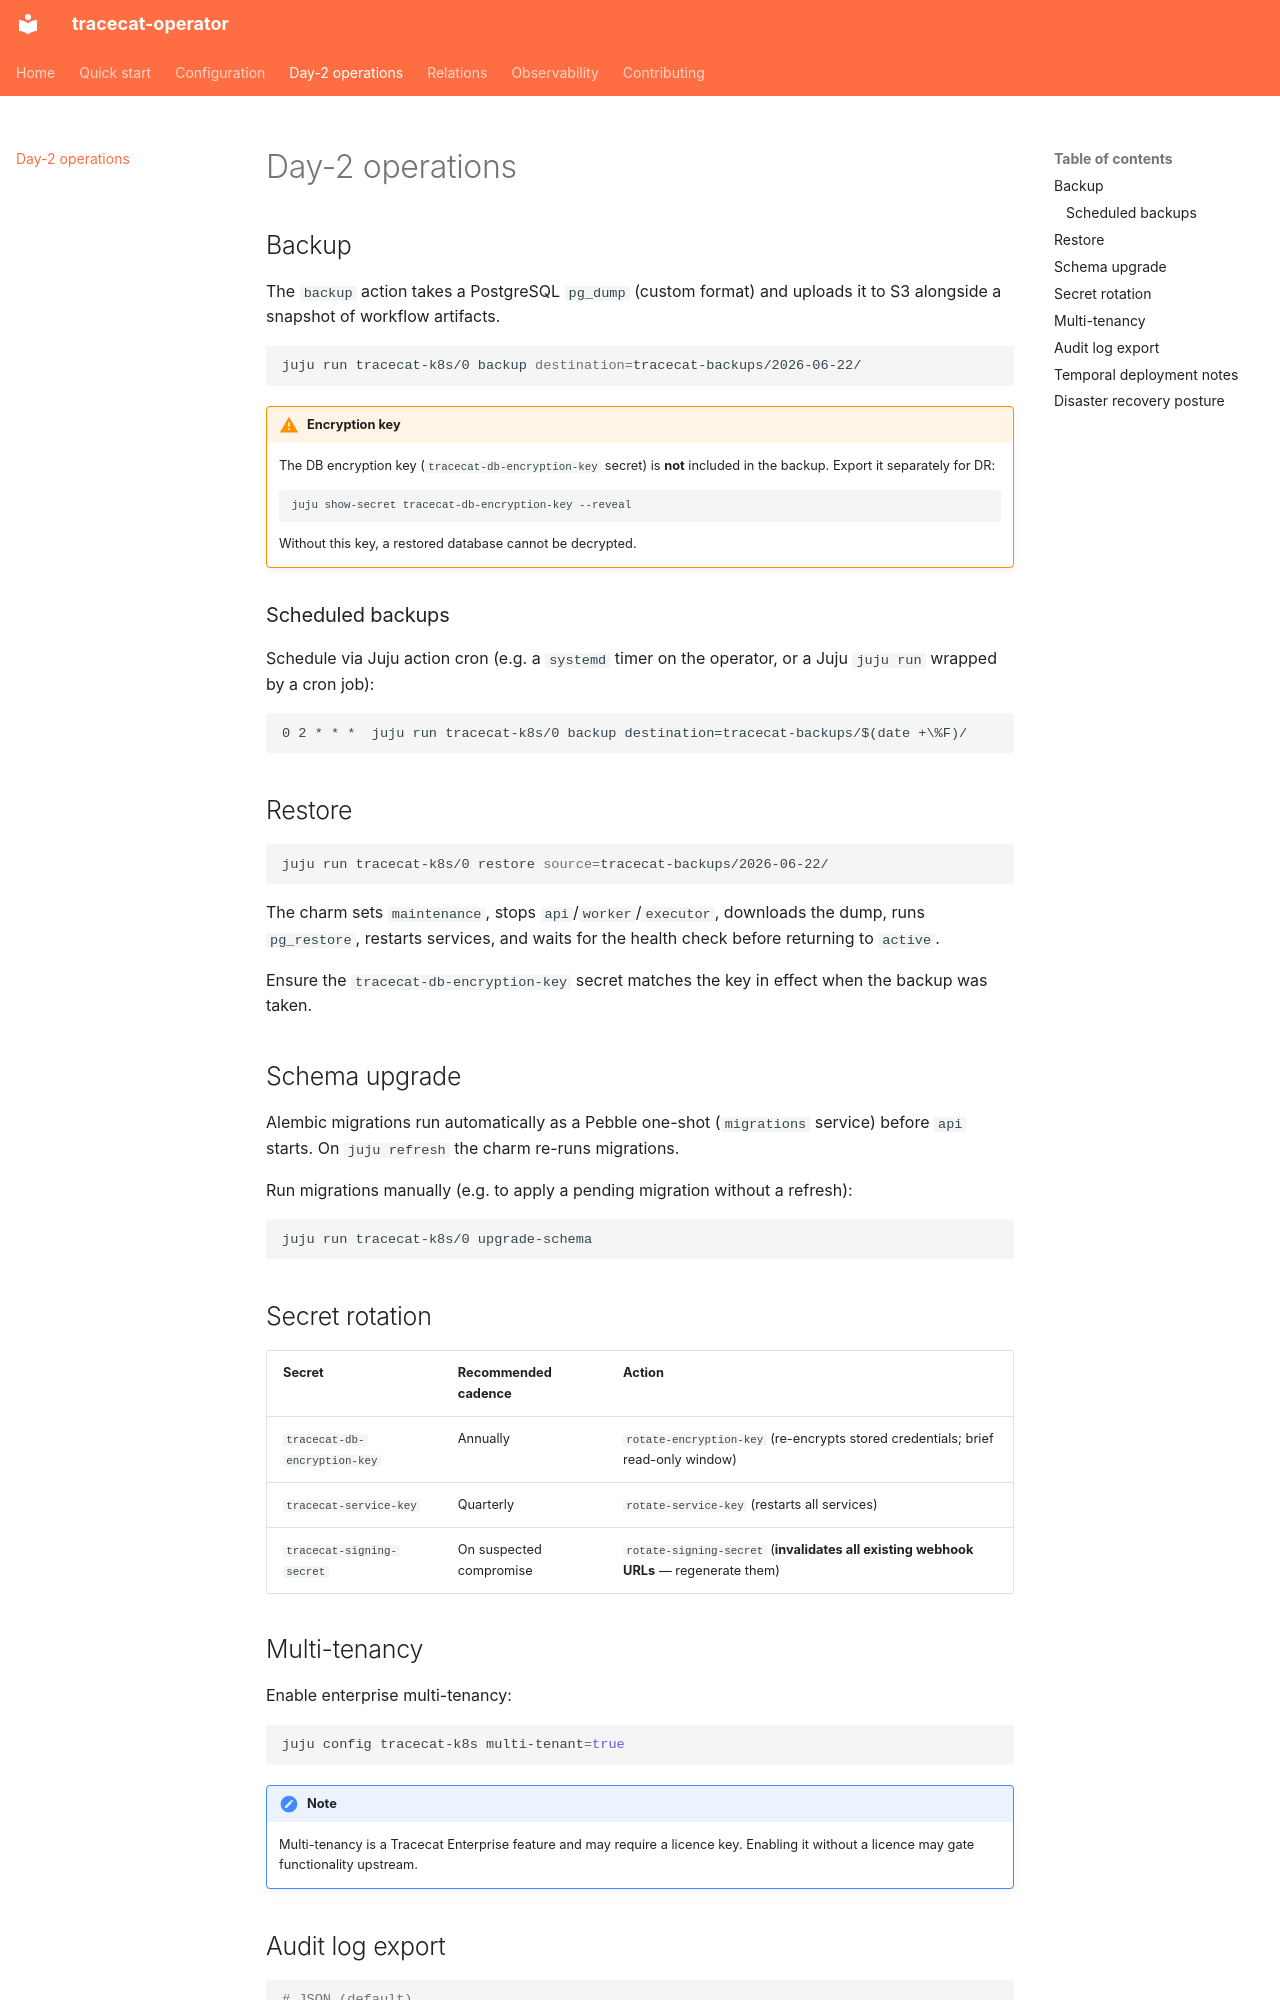

repository: tonyandrewmeyer/tracecat-operator · page: day2-ops/index.html · generator: mkdocs

# Day-2 operations

## Backup

The `backup` action takes a PostgreSQL `pg_dump` (custom format) and uploads it
to S3 alongside a snapshot of workflow artifacts.

```bash
juju run tracecat-k8s/0 backup destination=tracecat-backups/2026-06-22/
```

!!! warning "Encryption key"
    The DB encryption key (`tracecat-db-encryption-key` secret) is **not**
    included in the backup. Export it separately for DR:

    ```bash
    juju show-secret tracecat-db-encryption-key --reveal
    ```

    Without this key, a restored database cannot be decrypted.

### Scheduled backups

Schedule via Juju action cron (e.g. a `systemd` timer on the operator, or a
Juju `juju run` wrapped by a cron job):

```cron
0 2 * * *  juju run tracecat-k8s/0 backup destination=tracecat-backups/$(date +\%F)/
```

## Restore

```bash
juju run tracecat-k8s/0 restore source=tracecat-backups/2026-06-22/
```

The charm sets `maintenance`, stops `api`/`worker`/`executor`, downloads the
dump, runs `pg_restore`, restarts services, and waits for the health check
before returning to `active`.

Ensure the `tracecat-db-encryption-key` secret matches the key in effect when
the backup was taken.

## Schema upgrade

Alembic migrations run automatically as a Pebble one-shot (`migrations` service)
before `api` starts. On `juju refresh` the charm re-runs migrations.

Run migrations manually (e.g. to apply a pending migration without a refresh):

```bash
juju run tracecat-k8s/0 upgrade-schema
```

## Secret rotation

| Secret | Recommended cadence | Action |
|---|---|---|
| `tracecat-db-encryption-key` | Annually | `rotate-encryption-key` (re-encrypts stored credentials; brief read-only window) |
| `tracecat-service-key` | Quarterly | `rotate-service-key` (restarts all services) |
| `tracecat-signing-secret` | On suspected compromise | `rotate-signing-secret` (**invalidates all existing webhook URLs** — regenerate them) |

## Multi-tenancy

Enable enterprise multi-tenancy:

```bash
juju config tracecat-k8s multi-tenant=true
```

!!! note
    Multi-tenancy is a Tracecat Enterprise feature and may require a licence
    key. Enabling it without a licence may gate functionality upstream.

## Audit log export

```bash
# JSON (default)
juju run tracecat-k8s/0 export-audit-log since=2026-06-01T00:00:00Z
# CSV
juju run tracecat-k8s/0 export-audit-log since=2026-06-01T00:00:00Z format=csv
```

For large result sets the action writes to S3 and returns the object path.
